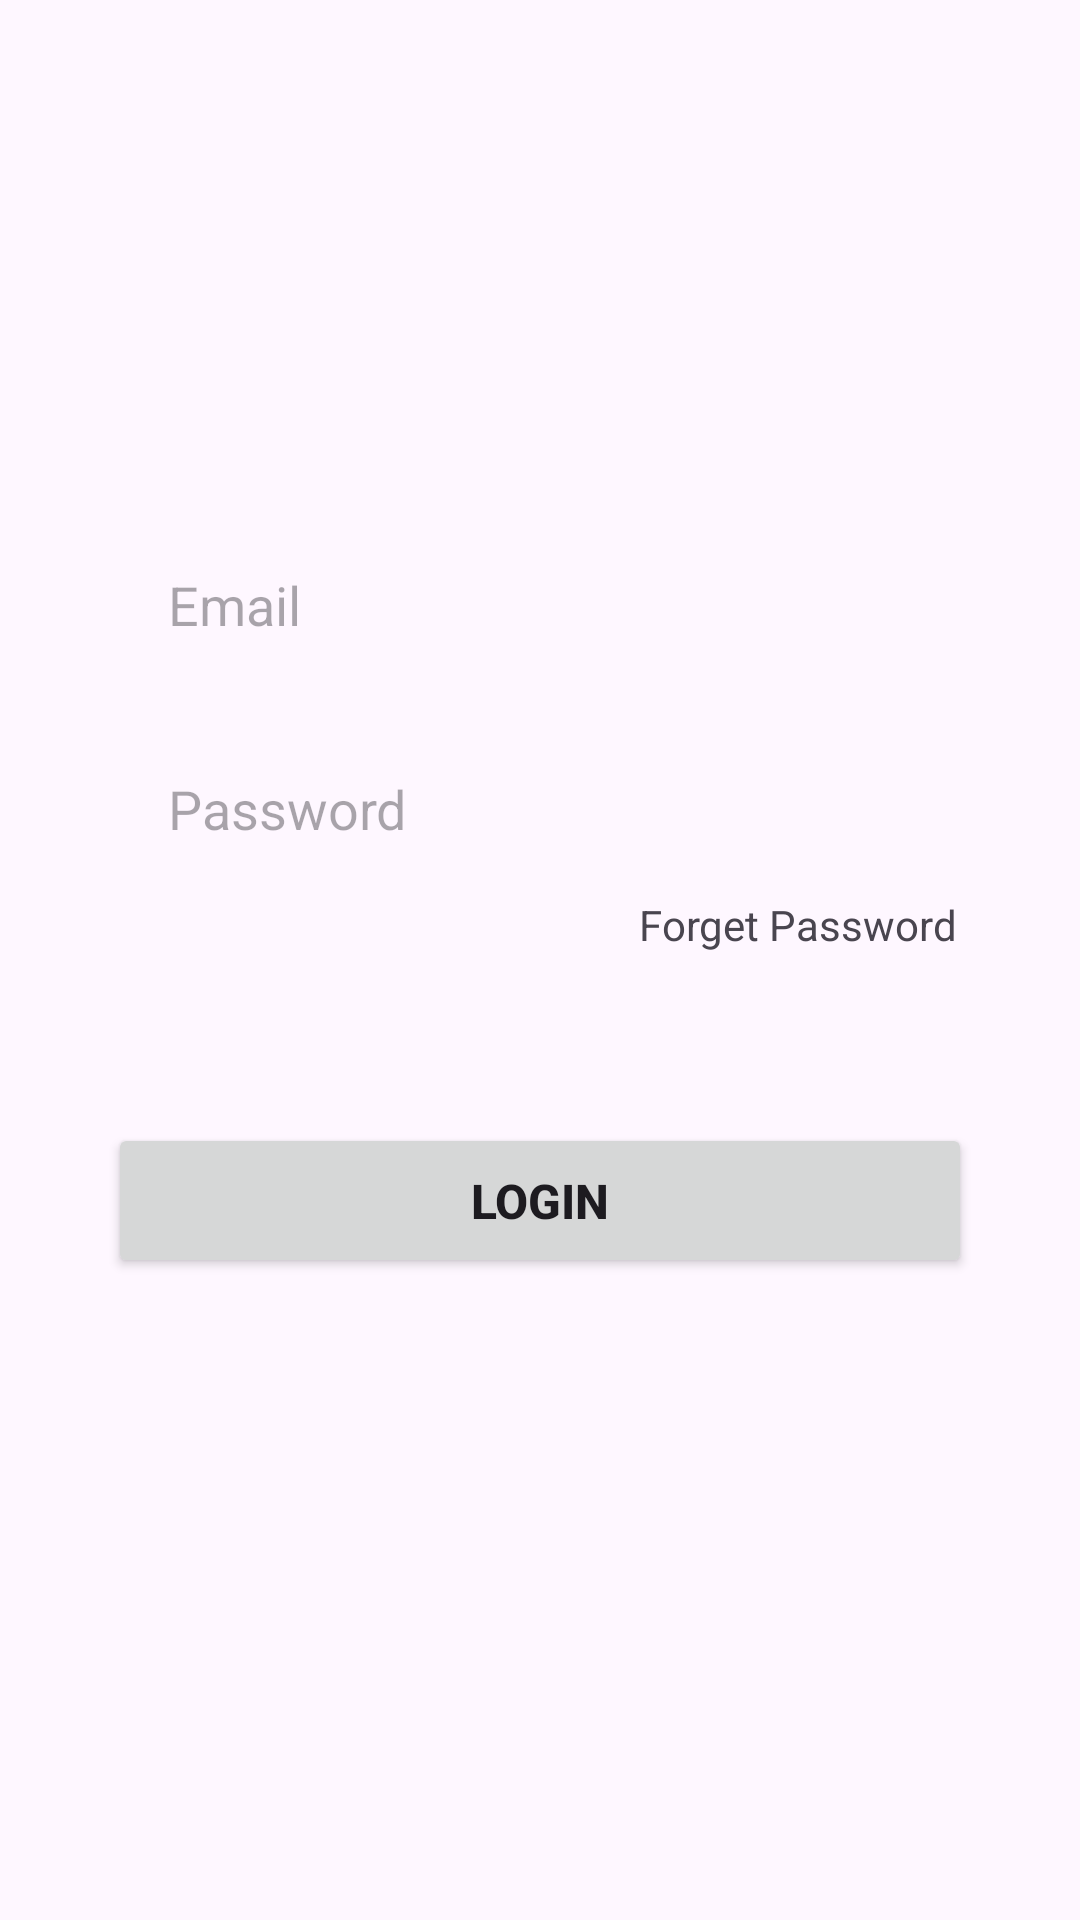

The Android layout XML behind this screen, and the referenced resources:
<!-- AndroidManifest.xml: application theme Theme.CampusMarketplace -->
<!-- res/layout/login_tab_fragment.xml -->
<?xml version="1.0" encoding="utf-8"?>
<androidx.constraintlayout.widget.ConstraintLayout xmlns:android="http://schemas.android.com/apk/res/android"
    android:layout_width="match_parent"
    android:layout_height="match_parent"
    xmlns:app="http://schemas.android.com/apk/res-auto">

    <EditText
        android:id="@+id/emailET"
        android:layout_width="0dp"
        android:layout_height="wrap_content"
        android:background="@drawable/edit_text_bg"
        android:hint="@string/email"
        android:minHeight="48dp"
        android:paddingLeft="20dp"
        android:paddingTop="10dp"
        android:paddingBottom="10dp"
        app:layout_constraintBottom_toBottomOf="parent"
        app:layout_constraintEnd_toEndOf="parent"
        app:layout_constraintHorizontal_bias=".5"
        app:layout_constraintStart_toStartOf="parent"
        app:layout_constraintTop_toTopOf="parent"
        app:layout_constraintVertical_bias=".3"
        app:layout_constraintWidth_percent=".8" />

    <EditText
        android:id="@+id/passET"
        android:layout_width="0dp"
        android:layout_height="wrap_content"
        android:layout_marginTop="20dp"
        android:background="@drawable/edit_text_bg"
        android:hint="@string/password"
        android:minHeight="48dp"
        android:paddingLeft="20dp"
        android:paddingTop="10dp"
        android:paddingBottom="10dp"
        app:layout_constraintBottom_toBottomOf="parent"
        app:layout_constraintEnd_toEndOf="parent"
        app:layout_constraintHorizontal_bias=".5"
        app:layout_constraintStart_toStartOf="parent"
        app:layout_constraintTop_toBottomOf="@+id/emailET"
        app:layout_constraintVertical_bias="0"
        app:layout_constraintWidth_percent=".8" />

    <Button
        android:id="@+id/loginButton"
        android:layout_width="0dp"
        android:layout_height="wrap_content"
        android:text="@string/login"
        android:textSize="16sp"
        android:textStyle="bold"
        android:paddingTop="15dp"
        android:paddingBottom="15dp"
        app:layout_constraintBottom_toBottomOf="parent"
        app:layout_constraintEnd_toEndOf="parent"
        app:layout_constraintStart_toStartOf="parent"
        app:layout_constraintTop_toTopOf="parent"
        app:layout_constraintVertical_bias="0.636"
        app:layout_constraintWidth_percent=".8" />

    <TextView
        android:id="@+id/forget_pass"
        android:layout_width="wrap_content"
        android:layout_height="wrap_content"
        android:text="@string/forget_password"
        app:layout_constraintVertical_bias="0"
        app:layout_constraintHorizontal_bias="1"
        android:layout_marginTop="5dp"
        android:layout_marginRight="5dp"
        app:layout_constraintBottom_toBottomOf="parent"
        app:layout_constraintEnd_toEndOf="@+id/passET"
        app:layout_constraintStart_toStartOf="parent"
        app:layout_constraintTop_toBottomOf="@+id/passET">
    </TextView>

</androidx.constraintlayout.widget.ConstraintLayout>
<!-- resources referenced by this layout -->
<resources>
  <string name="email">Email</string>
  <string name="forget_password">Forget Password</string>
  <string name="login">Login</string>
  <string name="password">Password</string>
  <style name="Theme.CampusMarketplace" parent="Base.Theme.CampusMarketplace" />
  <style name="Base.Theme.CampusMarketplace" parent="Theme.Material3.DayNight.NoActionBar">
          
          
      </style>
</resources>
